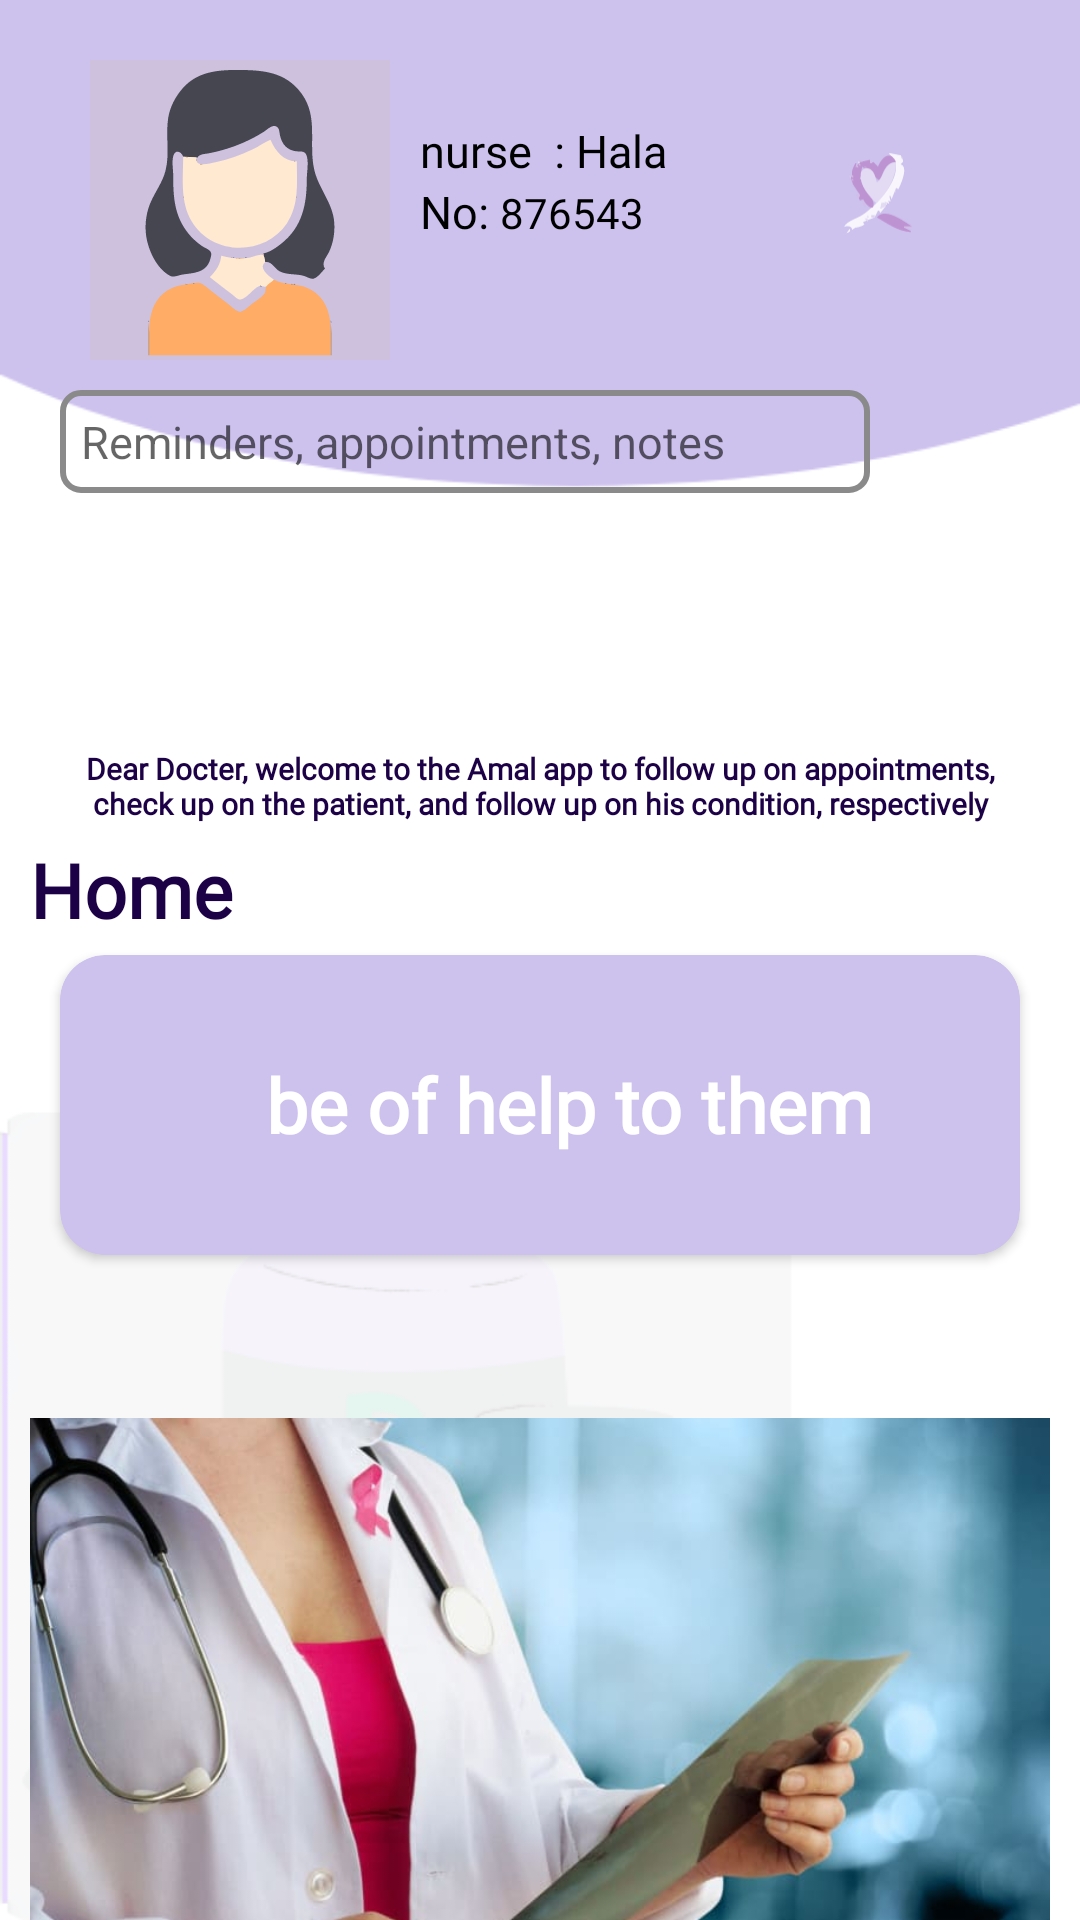

Layout XML and referenced resources for this Android screen:
<!-- AndroidManifest.xml: application theme Theme.AL_AMAL -->
<!-- res/layout/fragment_home.xml -->
<?xml version="1.0" encoding="utf-8"?>
<FrameLayout xmlns:android="http://schemas.android.com/apk/res/android"
    xmlns:tools="http://schemas.android.com/tools"
    android:layout_width="match_parent"
    android:layout_height="match_parent"
    xmlns:app="http://schemas.android.com/apk/res-auto"
    tools:context=".HomeFragment">

    <LinearLayout
        android:layout_width="match_parent"
        android:layout_height="match_parent"
        android:background="@drawable/background"
        android:orientation="vertical">

        <LinearLayout
            android:layout_width="match_parent"
            android:layout_height="wrap_content"
            android:orientation="horizontal">

            <ImageView
                android:layout_width="wrap_content"
                android:layout_height="wrap_content"
                android:layout_marginLeft="30dp"
                android:layout_marginTop="20dp"
                android:src="@drawable/person" />

            <LinearLayout
                android:layout_width="wrap_content"
                android:layout_height="wrap_content"
                android:orientation="vertical">

                <LinearLayout
                    android:layout_width="wrap_content"
                    android:layout_marginLeft="10dp"
                    android:layout_height="wrap_content"
                    android:orientation="horizontal">

                    <LinearLayout
                        android:layout_width="wrap_content"
                        android:layout_height="wrap_content"
                        android:layout_marginTop="30dp"
                        android:orientation="vertical">

                        <LinearLayout
                            android:layout_width="wrap_content"
                            android:layout_height="match_parent"
                            android:orientation="horizontal">

                            <TextView
                                android:layout_width="wrap_content"
                                android:layout_height="wrap_content"
                                android:layout_marginTop="10dp"
                                android:fontFamily="@font/ltadir"
                                android:text="nurse  : "
                                android:textColor="#000000"
                                android:textSize="15sp" />

                            <TextView
                                android:layout_width="wrap_content"
                                android:layout_height="wrap_content"
                                android:layout_marginTop="10dp"
                                android:fontFamily="@font/ltadir"
                                android:text="Hala"
                                android:textAlignment="center"
                                android:textColor="#000000"
                                android:textSize="15sp" />

                        </LinearLayout>


                        <LinearLayout
                            android:layout_width="match_parent"
                            android:layout_height="match_parent"
                            android:orientation="horizontal">

                            <TextView
                                android:layout_width="wrap_content"
                                android:layout_height="wrap_content"
                                android:fontFamily="@font/ltadir"
                                android:text="No: "
                                android:textColor="#000000"
                                android:textSize="15sp" />

                            <TextView
                                android:layout_width="wrap_content"
                                android:layout_height="wrap_content"
                                android:fontFamily="@font/ltadir"
                                android:text="876543"
                                android:textAlignment="center"
                                android:textColor="#000000"
                                android:textSize="14sp" />

                        </LinearLayout>

                    </LinearLayout>


                </LinearLayout>


            </LinearLayout>

            <ImageView
                android:layout_width="wrap_content"
                android:layout_height="wrap_content"
                android:layout_marginHorizontal="50dp"
                android:layout_marginTop="20dp"
                android:src="@drawable/heart" />


        </LinearLayout>

        <LinearLayout
            android:layout_width="match_parent"
            android:layout_height="wrap_content"
            android:layout_marginTop="10dp"
            android:orientation="horizontal"
            android:paddingStart="20dp"
            android:paddingEnd="50dp">

            <EditText
                android:layout_width="match_parent"
                android:layout_height="wrap_content"
                android:layout_marginEnd="20dp"
                android:background="@drawable/profile_btn_bg"
                android:drawableEnd="@drawable/ic_baseline_search_24"
                android:hint="Reminders, appointments, notes"
                android:padding="7dp"
                android:textSize="15sp" />


        </LinearLayout>

        <LinearLayout
            android:layout_width="match_parent"
            android:layout_height="match_parent"
            android:layout_marginTop="70dp"
            android:orientation="vertical">


            <TextView
                android:layout_width="match_parent"
                android:layout_height="wrap_content"
                android:layout_marginStart="10dp"
                android:layout_marginTop="10dp"
                android:layout_marginEnd="10dp"
                android:fontFamily="@font/cairo_semibold"
                android:padding="5dp"
                android:text="Dear Docter, welcome to the Amal app to follow up on appointments,
 check up on the patient, and follow up on his condition, respectively"
                android:textAlignment="center"
                android:textColor="@color/darkpurple"
                android:textSize="10sp"
                android:textStyle="bold" />

            <TextView
                android:layout_width="wrap_content"
                android:layout_height="wrap_content"
                android:layout_marginStart="10dp"
                android:fontFamily="@font/cairo_semibold"
                android:text="Home"
                android:textColor="@color/darkpurple"
                android:textSize="25sp"
                android:textStyle="bold" />

            <androidx.cardview.widget.CardView
                android:layout_width="match_parent"
                android:layout_height="100dp"
                android:layout_marginStart="20dp"
                android:layout_marginTop="5dp"
                android:layout_marginEnd="20dp"
                app:cardBackgroundColor="@color/purp"
                app:cardCornerRadius="15dp">


                <TextView
                    android:layout_width="wrap_content"
                    android:layout_height="wrap_content"
                    android:layout_gravity="center"
                    android:layout_marginStart="10dp"
                    android:fontFamily="@font/cairo_semibold"
                    android:text="be of help to them"
                    android:textColor="@color/white"
                    android:textSize="25sp"
                    android:textStyle="bold" />


            </androidx.cardview.widget.CardView>

            <ImageView
                android:layout_width="match_parent"
                android:layout_height="300dp"
                android:padding="10dp"
                android:src="@drawable/picture" />

        </LinearLayout>
    </LinearLayout>


</FrameLayout>
<!-- resources referenced by this layout -->
<resources>
  <color name="darkpurple">#1d0147</color>
  <color name="purp">#cdc1ed</color>
  <color name="white">#FFFFFFFF</color>
  <!-- drawable background: png bitmap (drawable-v24, 36287 bytes) -->
  <!-- drawable heart: vector/xml drawable (drawable, 20097 chars, omitted) -->
  <!-- drawable person: vector/xml drawable (drawable, 62249 chars, omitted) -->
  <!-- drawable picture: jpg bitmap (drawable-v24, 32120 bytes) -->
  <!-- drawable profile_btn_bg (drawable-v24) -->
  <?xml version="1.0" encoding="utf-8"?>
  <shape xmlns:android="http://schemas.android.com/apk/res/android"
      android:shape="rectangle">
  
      <corners android:radius="6dp"/>
      <stroke android:color="#8a8a8a"
          android:width="2dp"/>
  
  </shape>
  <style name="Theme.AL_AMAL" parent="Theme.AppCompat.Light.NoActionBar">
          
          <item name="colorPrimary">@color/purple_500</item>
          <item name="colorPrimaryVariant">@color/purple_700</item>
          <item name="colorOnPrimary">@color/white</item>
          
          <item name="colorSecondary">@color/teal_200</item>
          <item name="colorSecondaryVariant">@color/teal_700</item>
          <item name="colorOnSecondary">@color/black</item>
          
          <item name="android:statusBarColor">?attr/colorPrimaryVariant</item>
          
      </style>
  <color name="purple_500">#FF6200EE</color>
  <color name="purple_700">#FF3700B3</color>
  <color name="teal_200">#FF03DAC5</color>
  <color name="teal_700">#FF018786</color>
  <color name="black">#FF000000</color>
</resources>
